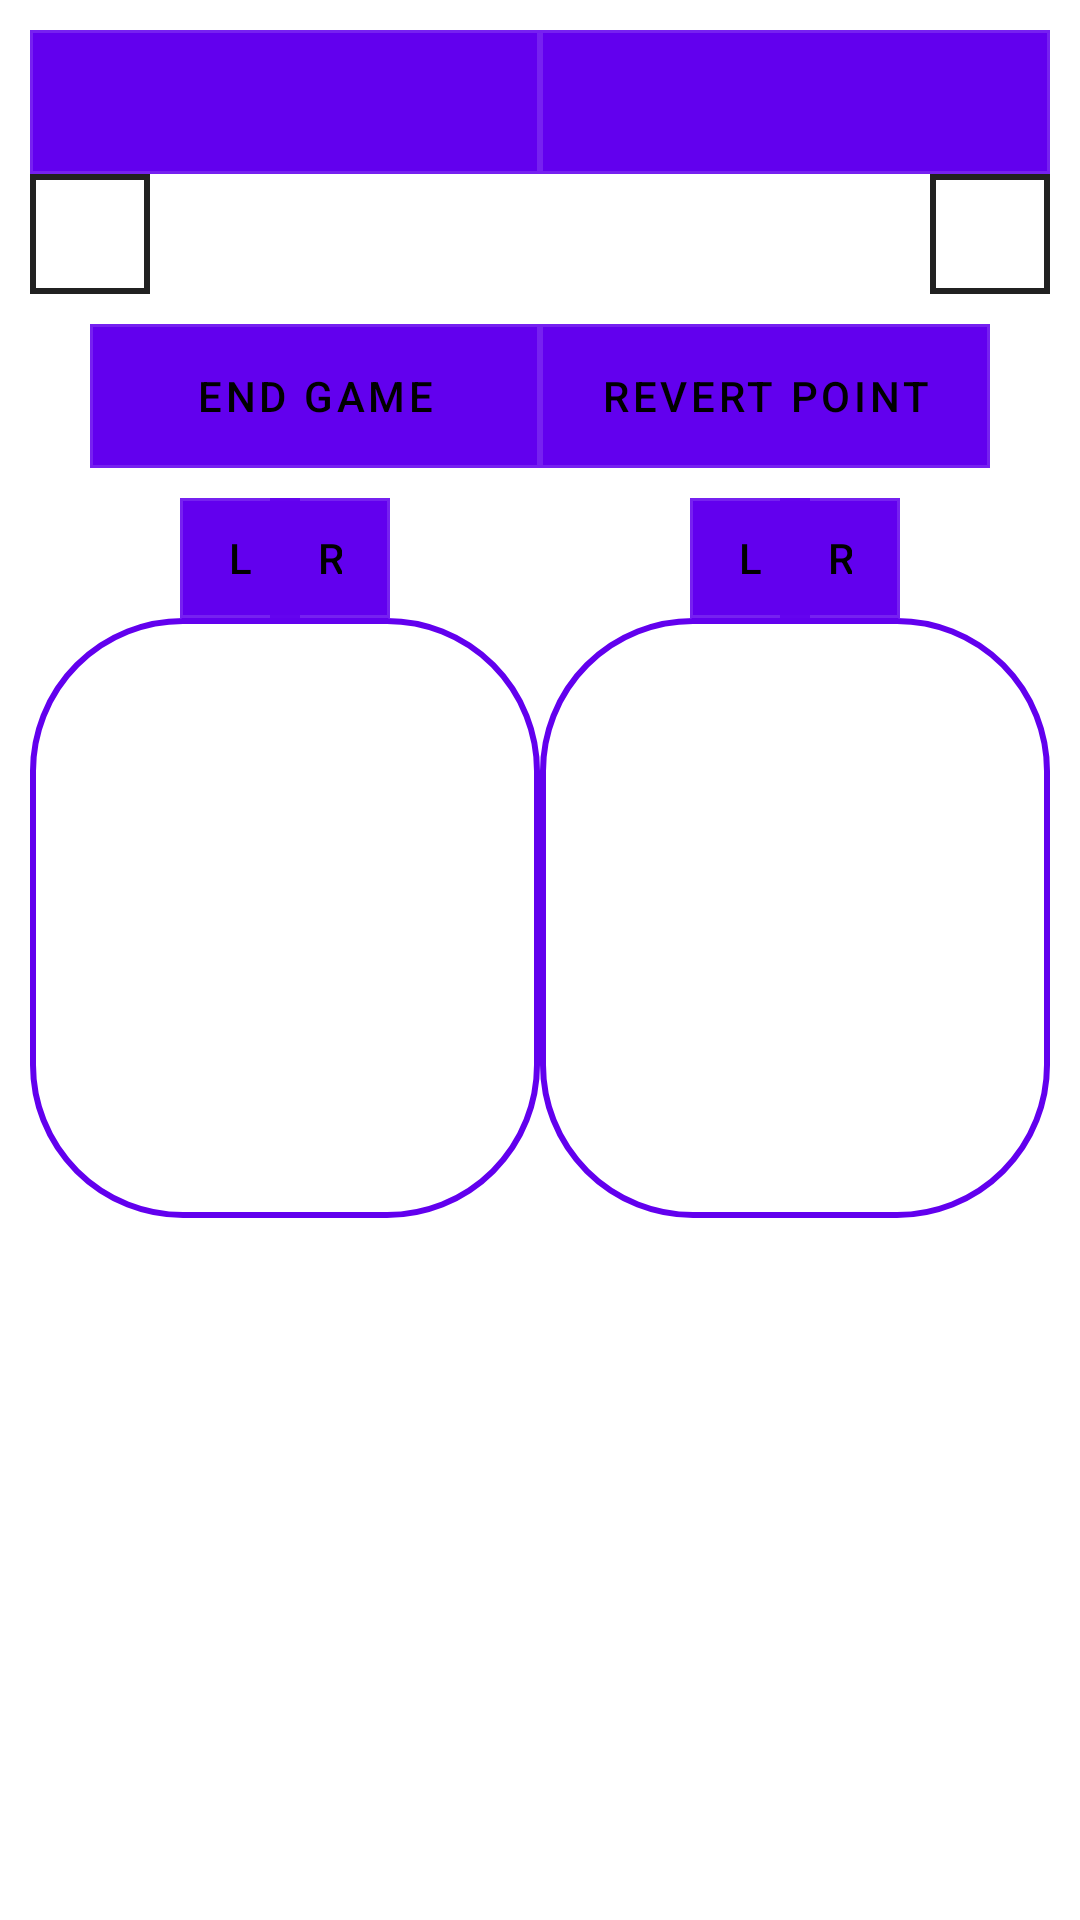

Android layout source for this screen:
<!-- AndroidManifest.xml: application theme Theme.SquashMe -->
<!-- res/layout/fragment_referee.xml -->
<?xml version="1.0" encoding="utf-8"?>
<FrameLayout xmlns:android="http://schemas.android.com/apk/res/android"
    android:layout_width="match_parent"
    android:layout_height="match_parent">

    <LinearLayout
        android:layout_width="match_parent"
        android:layout_height="match_parent"
        android:orientation="vertical"
        android:padding="10dp">

        <LinearLayout
            android:id="@+id/player_names"
            android:layout_width="match_parent"
            android:layout_height="wrap_content"
            android:orientation="horizontal"
            android:weightSum="2">

            <Button
                android:id="@+id/player_one_name"
                android:layout_width="0dp"
                android:layout_height="wrap_content"
                android:layout_weight="1"
                android:background="@drawable/transparent_squared"
                android:textAlignment="center"
                android:textColor="@color/black"
                android:textSize="20sp" />

            <Button
                android:id="@+id/player_two_name"
                android:layout_width="0dp"
                android:layout_height="wrap_content"
                android:layout_weight="1"
                android:background="@drawable/transparent_squared"
                android:textAlignment="center"
                android:textColor="@color/black"
                android:textSize="20sp" />

        </LinearLayout>

        <RelativeLayout
            android:id="@+id/ste_counter_wrapper"
            android:layout_width="match_parent"
            android:layout_height="wrap_content"
            android:orientation="horizontal">

            <TextView
                android:id="@+id/player_one_set"
                android:layout_width="40dp"
                android:layout_height="40dp"
                android:background="@drawable/transparent_squared"
                android:gravity="center"
                android:textColor="@color/black" />

            <TextView
                android:id="@+id/player_two_set"
                android:layout_width="40dp"
                android:layout_height="40dp"
                android:layout_alignParentEnd="true"
                android:background="@drawable/transparent_squared"
                android:gravity="center"
                android:textColor="@color/black" />
        </RelativeLayout>

        <LinearLayout
            android:layout_width="wrap_content"
            android:layout_height="wrap_content"
            android:layout_gravity="center"
            android:gravity="center"
            android:orientation="horizontal"
            android:paddingVertical="10dp">

            <Button
                android:id="@+id/end_game_btn"
                android:layout_width="150dp"
                android:layout_height="wrap_content"
                android:background="@drawable/transparent_squared"
                android:text="@string/end_game"
                android:textColor="@color/black" />

            <Button
                android:id="@+id/revert_point_btn"
                android:layout_width="150dp"
                android:layout_height="wrap_content"
                android:background="@drawable/transparent_squared"
                android:text="@string/revert_point"
                android:textColor="@color/black" />
        </LinearLayout>

        <LinearLayout
            android:id="@+id/players_wrapper"
            android:layout_width="match_parent"
            android:layout_height="wrap_content"
            android:baselineAligned="false"
            android:orientation="horizontal">

            <LinearLayout
                android:id="@+id/player_one_wrapper"
                android:layout_width="match_parent"
                android:layout_height="wrap_content"
                android:layout_weight="1"
                android:orientation="vertical">

                <RelativeLayout
                    android:id="@+id/player_one_sides"
                    android:layout_width="match_parent"
                    android:layout_height="wrap_content"
                    android:paddingHorizontal="50dp">

                    <Button
                        android:id="@+id/player_one_left_side_btn"
                        android:layout_width="40dp"
                        android:layout_height="40dp"
                        android:background="@drawable/transparent_squared"
                        android:text="@string/left_side"
                        android:textColor="@color/black" />

                    <Button
                        android:id="@+id/player_one_right_side_btn"
                        android:layout_width="40dp"
                        android:layout_height="40dp"
                        android:layout_alignParentEnd="true"
                        android:background="@drawable/transparent_squared"
                        android:text="@string/right_side"
                        android:textColor="@color/black" />
                </RelativeLayout>

                <Button
                    android:id="@+id/player_one_add_point_btn"
                    android:layout_width="match_parent"
                    android:layout_height="200dp"
                    android:background="@drawable/transparent_rounded"
                    android:textColor="@color/black"
                    android:textSize="150sp" />
            </LinearLayout>

            <LinearLayout
                android:id="@+id/player_two_wrapper"
                android:layout_width="match_parent"
                android:layout_height="wrap_content"
                android:layout_weight="1"
                android:orientation="vertical">

                <RelativeLayout
                    android:id="@+id/player_two_sides"
                    android:layout_width="match_parent"
                    android:layout_height="wrap_content"
                    android:paddingHorizontal="50dp">

                    <Button
                        android:id="@+id/player_two_left_side_btn"
                        android:layout_width="40dp"
                        android:layout_height="40dp"
                        android:background="@drawable/transparent_squared"
                        android:text="@string/left_side"
                        android:textColor="@color/black" />

                    <Button
                        android:id="@+id/player_two_right_side_btn"
                        android:layout_width="40dp"
                        android:layout_height="40dp"
                        android:layout_alignParentEnd="true"
                        android:background="@drawable/transparent_squared"
                        android:text="@string/right_side"
                        android:textColor="@color/black" />
                </RelativeLayout>

                <Button
                    android:id="@+id/player_two_add_point_btn"
                    android:layout_width="match_parent"
                    android:layout_height="200dp"
                    android:background="@drawable/transparent_rounded"
                    android:textColor="@color/black"
                    android:textSize="150sp" />
            </LinearLayout>
        </LinearLayout>

    </LinearLayout>

</FrameLayout>
<!-- resources referenced by this layout -->
<resources>
  <color name="black">#FF000000</color>
  <!-- drawable transparent_rounded (drawable) -->
  <?xml version="1.0" encoding="utf-8"?>
  <selector xmlns:android="http://schemas.android.com/apk/res/android">
      <item>
          <shape android:shape="rectangle">
              
              <solid android:color="#00ffffff"/>
              
              <stroke android:color="#000000" android:width="2dp"/>
              <corners android:radius="50dp"/>
          </shape>
      </item>
  </selector>
  <!-- drawable transparent_squared (drawable) -->
  <?xml version="1.0" encoding="utf-8"?>
  <shape xmlns:android="http://schemas.android.com/apk/res/android"
      android:shape="rectangle">
      <stroke
          android:width="2dp"
          android:color="@color/main_color" />
  </shape>
  <string name="end_game">End game</string>
  <string name="left_side">L</string>
  <string name="revert_point">Revert point</string>
  <string name="right_side">R</string>
  <style name="Theme.SquashMe" parent="Theme.MaterialComponents.DayNight.DarkActionBar">
          
          <item name="colorPrimary">@color/purple_500</item>
          <item name="colorPrimaryVariant">@color/purple_700</item>
          <item name="colorOnPrimary">@color/white</item>
          
          <item name="colorSecondary">@color/teal_200</item>
          <item name="colorSecondaryVariant">@color/teal_700</item>
          <item name="colorOnSecondary">@color/black</item>
          
          <item name="android:statusBarColor" tools:targetApi="l">?attr/colorPrimaryVariant</item>
          
      </style>
  <color name="main_color">#DE000000</color>
  <color name="purple_500">#FF6200EE</color>
  <color name="purple_700">#FF3700B3</color>
  <color name="white">#FFFFFFFF</color>
  <color name="teal_200">#FF03DAC5</color>
  <color name="teal_700">#FF018786</color>
</resources>
